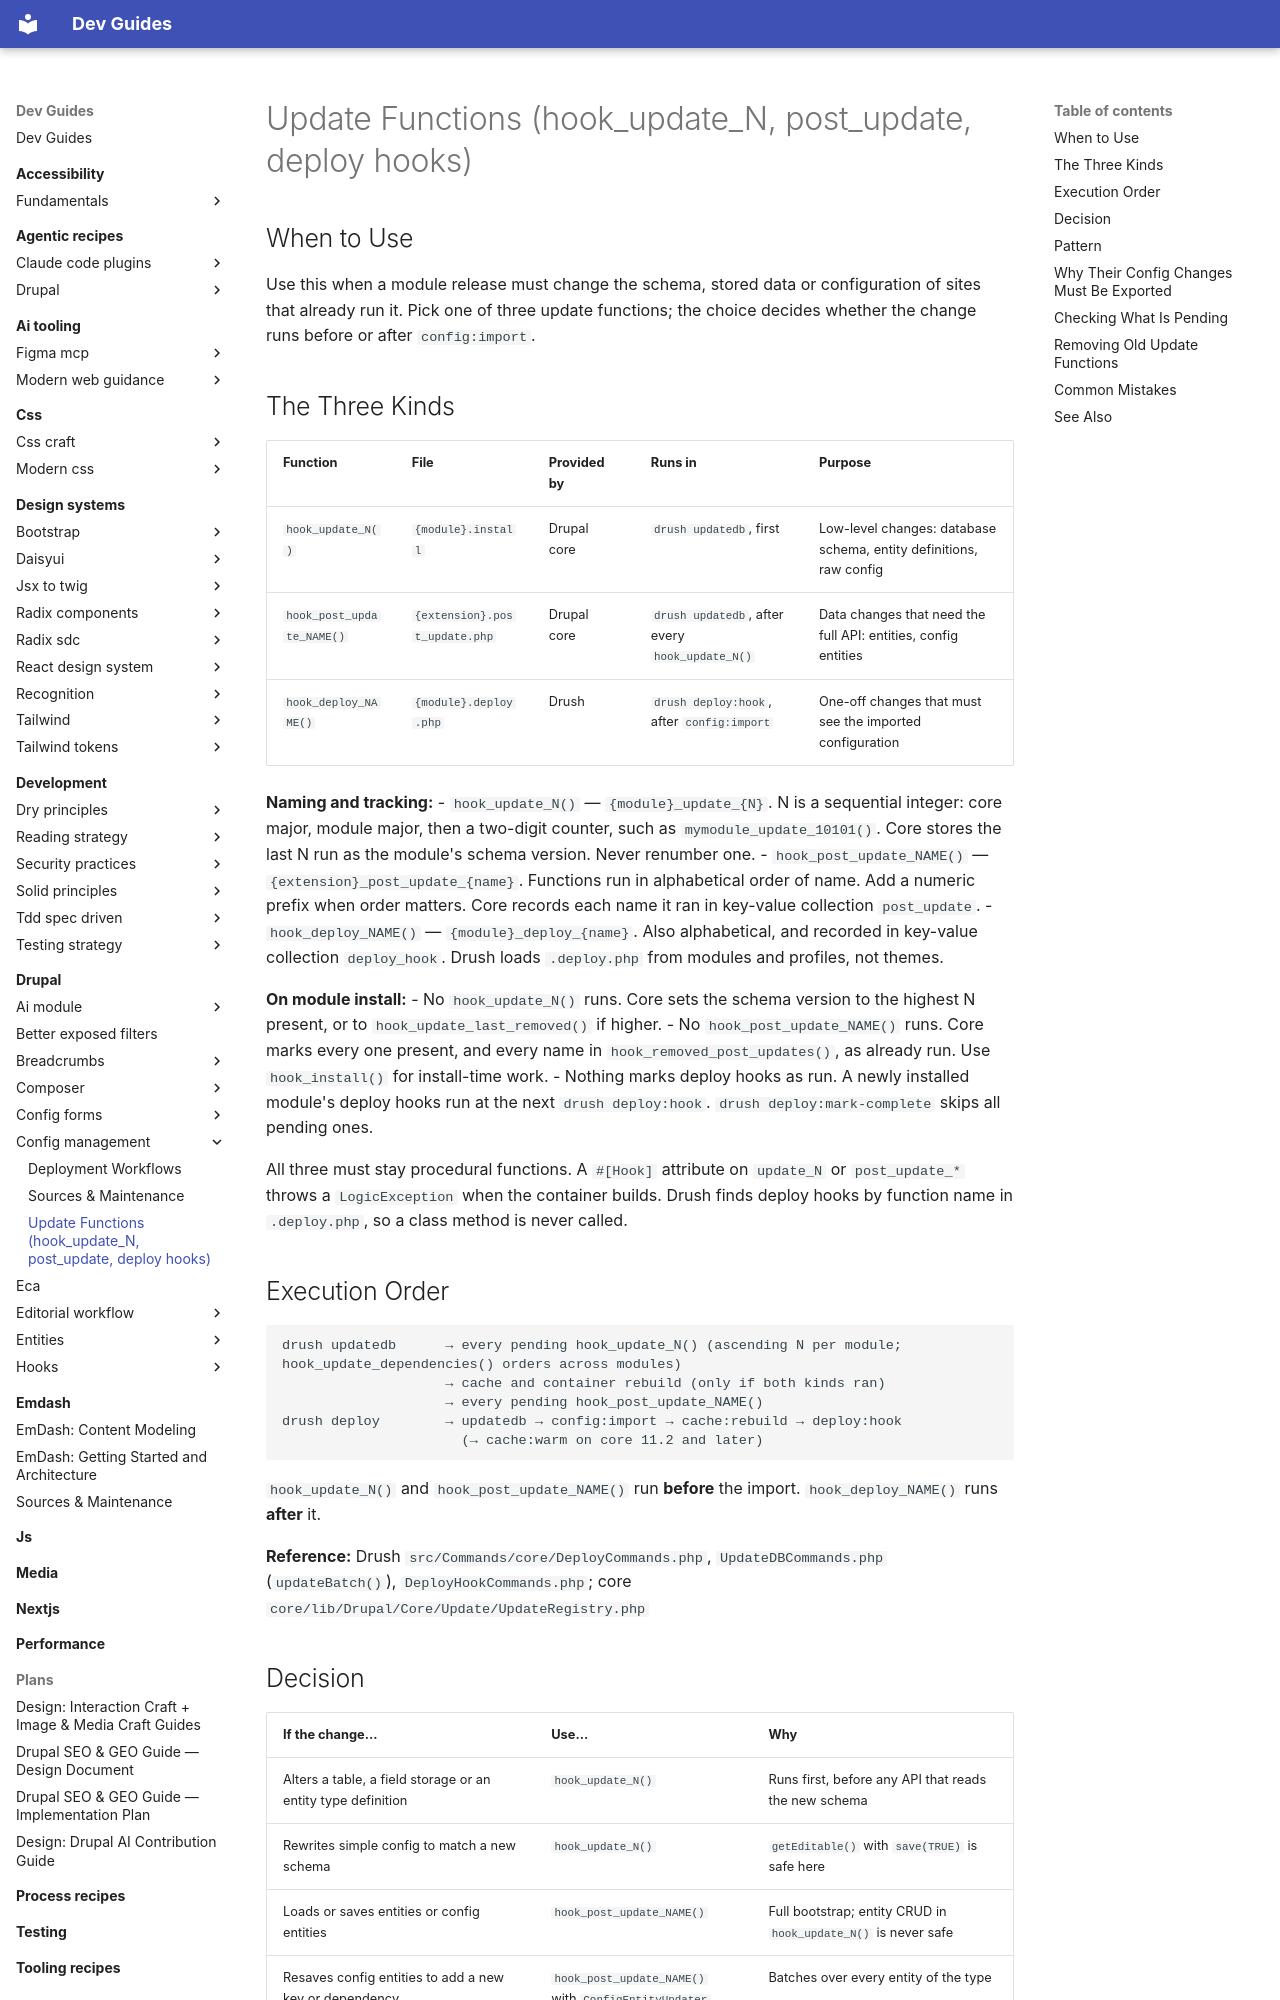

repository: camoa/dev-guides · page: drupal/config-management/update-functions/index.html · generator: mkdocs

---
description: "Choose hook_update_N(), hook_post_update_NAME(), or hook_deploy_NAME() for a schema, data, or post-import change, and export what an update hook wrote to config."
tldr: "Use this when a module release must change the schema, stored data or configuration of sites that already run it. Pick one of three update functions; the choice decides whether the change runs before or after config:import."
drupal_version: "11.x"
---

# Update Functions (hook_update_N, post_update, deploy hooks)

## When to Use

Use this when a module release must change the schema, stored data or configuration of sites that already run it. Pick one of three update functions; the choice decides whether the change runs before or after `config:import`.

## The Three Kinds

| Function | File | Provided by | Runs in | Purpose |
|---|---|---|---|---|
| `hook_update_N()` | `{module}.install` | Drupal core | `drush updatedb`, first | Low-level changes: database schema, entity definitions, raw config |
| `hook_post_update_NAME()` | `{extension}.post_update.php` | Drupal core | `drush updatedb`, after every `hook_update_N()` | Data changes that need the full API: entities, config entities |
| `hook_deploy_NAME()` | `{module}.deploy.php` | Drush | `drush deploy:hook`, after `config:import` | One-off changes that must see the imported configuration |

**Naming and tracking:**
- `hook_update_N()` — `{module}_update_{N}`. N is a sequential integer: core major, module major, then a two-digit counter, such as `mymodule_update_10101()`. Core stores the last N run as the module's schema version. Never renumber one.
- `hook_post_update_NAME()` — `{extension}_post_update_{name}`. Functions run in alphabetical order of name. Add a numeric prefix when order matters. Core records each name it ran in key-value collection `post_update`.
- `hook_deploy_NAME()` — `{module}_deploy_{name}`. Also alphabetical, and recorded in key-value collection `deploy_hook`. Drush loads `.deploy.php` from modules and profiles, not themes.

**On module install:**
- No `hook_update_N()` runs. Core sets the schema version to the highest N present, or to `hook_update_last_removed()` if higher.
- No `hook_post_update_NAME()` runs. Core marks every one present, and every name in `hook_removed_post_updates()`, as already run. Use `hook_install()` for install-time work.
- Nothing marks deploy hooks as run. A newly installed module's deploy hooks run at the next `drush deploy:hook`. `drush deploy:mark-complete` skips all pending ones.

All three must stay procedural functions. A `#[Hook]` attribute on `update_N` or `post_update_*` throws a `LogicException` when the container builds. Drush finds deploy hooks by function name in `.deploy.php`, so a class method is never called.

## Execution Order

```
drush updatedb      → every pending hook_update_N() (ascending N per module; hook_update_dependencies() orders across modules)
                    → cache and container rebuild (only if both kinds ran)
                    → every pending hook_post_update_NAME()
drush deploy        → updatedb → config:import → cache:rebuild → deploy:hook
                      (→ cache:warm on core 11.2 and later)
```

`hook_update_N()` and `hook_post_update_NAME()` run **before** the import. `hook_deploy_NAME()` runs **after** it.

**Reference:** Drush `src/Commands/core/DeployCommands.php`, `UpdateDBCommands.php` (`updateBatch()`), `DeployHookCommands.php`; core `core/lib/Drupal/Core/Update/UpdateRegistry.php`
